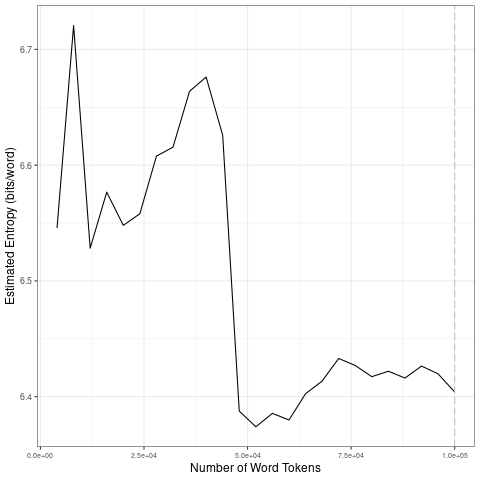

The table this chart was drawn from, first rows:
file, entropy.Corpus.Size, entropy.Entropy, sd.Corpus.Size, sd.SD
data/2021_by_es/2021-06-16_tokens_1-gram…, 4000, 6.546, 20000, 0.07839
data/2021_by_es/2021-06-16_tokens_1-gram…, 8000, 6.721, 40000, 0.0474
data/2021_by_es/2021-06-16_tokens_1-gram…, 12000, 6.528, 60000, 0.1092
data/2021_by_es/2021-06-16_tokens_1-gram…, 16000, 6.577, 80000, 0.01186
data/2021_by_es/2021-06-16_tokens_1-gram…, 20000, 6.548, 1e+05, 0.008473
data/2021_by_es/2021-06-16_tokens_1-gram…, 24000, 6.558, 20000, 0.07839
data/2021_by_es/2021-06-16_tokens_1-gram…, 28000, 6.608, 40000, 0.0474
data/2021_by_es/2021-06-16_tokens_1-gram…, 32000, 6.616, 60000, 0.1092
data/2021_by_es/2021-06-16_tokens_1-gram…, 36000, 6.664, 80000, 0.01186
data/2021_by_es/2021-06-16_tokens_1-gram…, 40000, 6.676, 1e+05, 0.008473
data/2021_by_es/2021-06-16_tokens_1-gram…, 44000, 6.626, 20000, 0.07839
data/2021_by_es/2021-06-16_tokens_1-gram…, 48000, 6.388, 40000, 0.0474
data/2021_by_es/2021-06-16_tokens_1-gram…, 52000, 6.374, 60000, 0.1092
data/2021_by_es/2021-06-16_tokens_1-gram…, 56000, 6.386, 80000, 0.01186
data/2021_by_es/2021-06-16_tokens_1-gram…, 60000, 6.38, 1e+05, 0.008473
data/2021_by_es/2021-06-16_tokens_1-gram…, 64000, 6.403, 20000, 0.07839
data/2021_by_es/2021-06-16_tokens_1-gram…, 68000, 6.413, 40000, 0.0474
data/2021_by_es/2021-06-16_tokens_1-gram…, 72000, 6.433, 60000, 0.1092
data/2021_by_es/2021-06-16_tokens_1-gram…, 76000, 6.427, 80000, 0.01186
data/2021_by_es/2021-06-16_tokens_1-gram…, 80000, 6.417, 1e+05, 0.008473
data/2021_by_es/2021-06-16_tokens_1-gram…, 84000, 6.422, 20000, 0.07839
data/2021_by_es/2021-06-16_tokens_1-gram…, 88000, 6.416, 40000, 0.0474
data/2021_by_es/2021-06-16_tokens_1-gram…, 92000, 6.426, 60000, 0.1092
data/2021_by_es/2021-06-16_tokens_1-gram…, 96000, 6.42, 80000, 0.01186
data/2021_by_es/2021-06-16_tokens_1-gram…, 1e+05, 6.404, 1e+05, 0.008473
